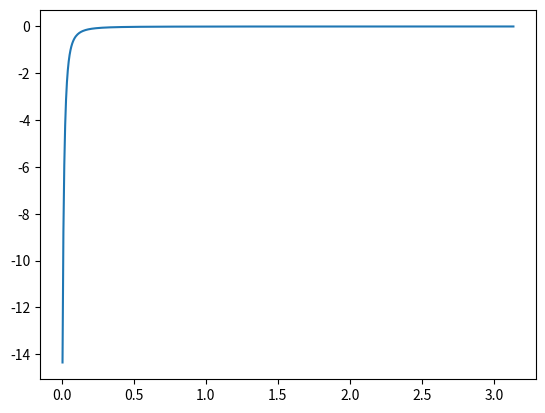

The matplotlib source for this figure:
import matplotlib.pyplot as plt
import numpy as np
from scipy import signal

""" Constants """
fs = 100
fn = fs / 2
fc = 0.5

""" Filter Design """
b, a = signal.butter(1, fc / fn, "highpass")
w, h = signal.freqz(b,a)

""" Filter Response """
plt.plot(w,20*np.log10(h))
plt.show()